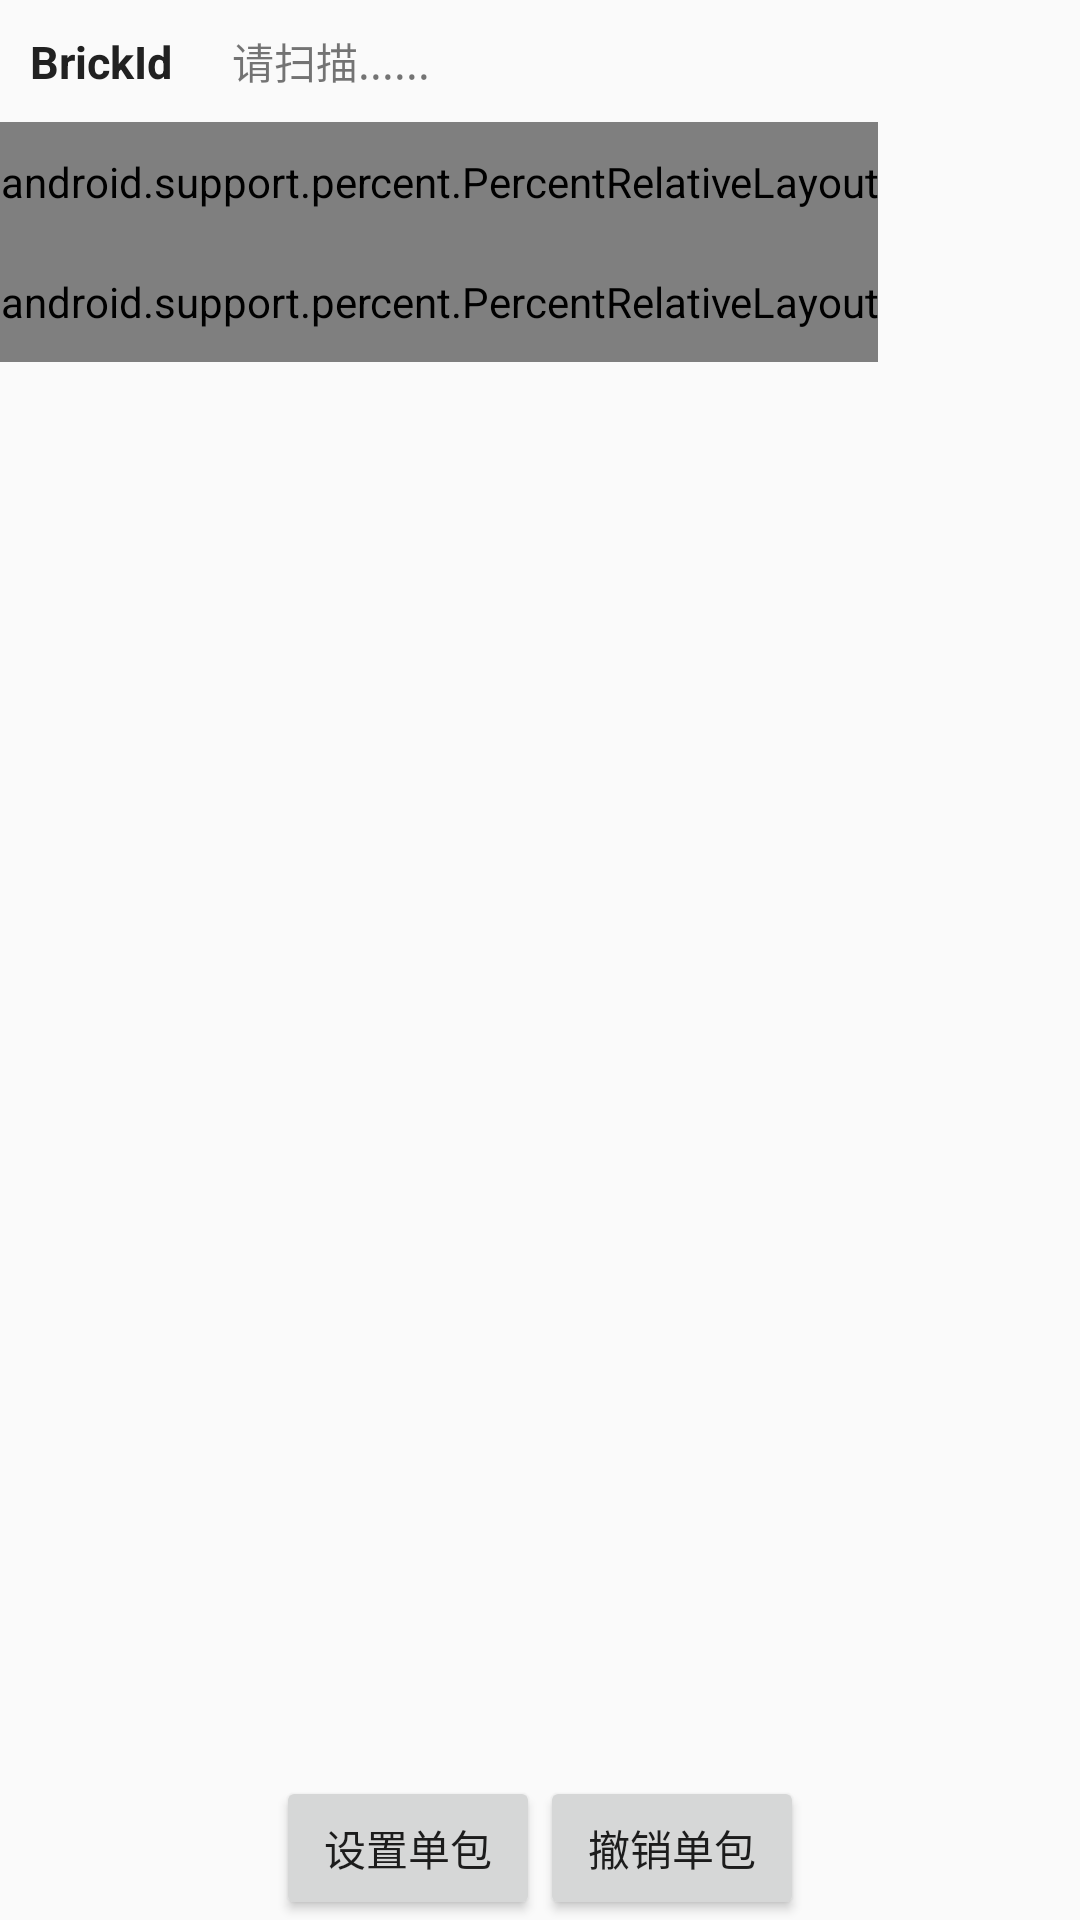

Produce the Android XML layout that renders to this screen, including the resource entries it uses.
<!-- AndroidManifest.xml: application theme AppTheme -->
<!-- res/layout/db.xml -->
<?xml version="1.0" encoding="utf-8"?>
<LinearLayout xmlns:android="http://schemas.android.com/apk/res/android"
              xmlns:app="http://schemas.android.com/apk/res-auto"
              android:layout_width="match_parent"
              android:layout_height="match_parent"
              android:orientation="vertical">

    <LinearLayout
            android:layout_width="match_parent"
            android:layout_height="wrap_content"
            android:orientation="horizontal">

        <TextView
                android:id="@+id/db_l_brick"
                android:layout_width="wrap_content"
                android:layout_height="wrap_content"
                android:padding="10sp"
                android:text="@string/brick_id"
                android:textColor="@color/text"
                android:textSize="15sp"
                android:textStyle="bold"/>

        <TextView
                android:id="@+id/db_brick_id"
                android:layout_width="wrap_content"
                android:layout_height="wrap_content"
                android:padding="10sp"
                android:text="@string/wait_scan"/>
    </LinearLayout>

    <ScrollView
            android:id="@+id/db_scroll_content"
            android:layout_width="match_parent"
            android:layout_height="0dp"
            android:layout_weight="1">

        <LinearLayout
                android:layout_width="wrap_content"
                android:layout_height="0dp"
                android:orientation="vertical">

            <android.support.percent.PercentRelativeLayout
                    android:layout_width="match_parent"
                    android:layout_height="40dp"
                    android:background="@color/dividers"
                    android:gravity="center"
                    android:orientation="horizontal">

                <TextView
                        android:id="@+id/db_l_type"
                        style="@style/font_title"
                        android:layout_width="0dp"
                        android:layout_weight="1"
                        android:text="@string/db_l_type"
                        app:layout_widthPercent="50%"/>

                <TextView
                        android:id="@+id/db_v_type"
                        style="@style/font_title"
                        android:layout_width="0dp"
                        android:layout_weight="1"
                        android:layout_toRightOf="@+id/db_l_type"
                        app:layout_widthPercent="50%"/>

            </android.support.percent.PercentRelativeLayout>

            <android.support.percent.PercentRelativeLayout
                    android:layout_width="match_parent"
                    android:layout_height="40dp"
                    android:background="@color/dividers"
                    android:gravity="center"
                    android:orientation="horizontal">

                <TextView
                        android:id="@+id/db_l_cate"
                        style="@style/font_title"
                        android:layout_width="0dp"
                        android:layout_weight="1"
                        android:text="@string/db_l_cate"
                        app:layout_widthPercent="50%"/>

                <LinearLayout
                        android:id="@+id/db_v_cate_wrapper"
                        style="@style/edit_text_wrapper"
                        android:layout_toRightOf="@+id/db_l_cate"
                        app:layout_widthPercent="50%">

                    <EditText
                            android:id="@+id/db_v_cate"
                            android:layout_width="match_parent"
                            android:layout_height="match_parent"
                            android:gravity="center"
                            android:inputType="number"
                            android:maxLines="1"
                            android:text=""
                            android:textColor="@color/text"
                            android:textSize="15sp"
                            android:textStyle="bold"/>
                </LinearLayout>
            </android.support.percent.PercentRelativeLayout>
        </LinearLayout>

    </ScrollView>

    <LinearLayout
            android:layout_width="match_parent"
            android:layout_height="wrap_content"
            android:gravity="center"
            android:orientation="horizontal">

        <Button
                android:id="@+id/db_b_add"
                android:layout_width="wrap_content"
                android:layout_height="wrap_content"
                android:text="@string/db_b_add"/>

        <Button
                android:id="@+id/db_b_cd"
                android:layout_width="wrap_content"
                android:layout_height="wrap_content"
                android:text="@string/db_b_cd"/>
    </LinearLayout>
</LinearLayout>
<!-- resources referenced by this layout -->
<resources>
  <color name="dividers">#DADADA</color>
  <color name="text">#212121</color>
  <string name="brick_id">BrickId</string>
  <string name="db_b_add">设置单包</string>
  <string name="db_b_cd">撤销单包</string>
  <string name="db_l_cate">单包类型</string>
  <string name="db_l_type">类别</string>
  <string name="wait_scan">请扫描......</string>
  <style name="edit_text_wrapper">
          <item name="android:layout_width">0dp</item>
          <item name="android:layout_height">@dimen/row_height</item>
          <item name="android:layout_marginLeft">1dp</item>
          <item name="android:layout_marginTop">1dp</item>
          <item name="android:background">@color/card_background</item>
      </style>
  <style name="font_title">
          <item name="android:layout_height">@dimen/row_height</item>
          <item name="android:layout_width">wrap_content</item>
          <item name="android:textColor">@color/text</item>
          <item name="android:gravity">center</item>
          <item name="android:textStyle">bold</item>
          <item name="android:textSize">15sp</item>
          <item name="android:ellipsize">end</item>
          <item name="android:singleLine">true</item>
          <item name="android:layout_marginTop">1dp</item>
          <item name="android:layout_marginLeft">1dp</item>
          <item name="android:background">@color/list_background</item>
      </style>
  <style name="AppTheme" parent="@style/Theme.AppCompat.Light.NoActionBar">
          
          <item name="colorPrimary">@color/indigo_500</item>
          <item name="colorPrimaryDark">@color/indigo_700</item>
          <item name="colorAccent">@color/cyan_500</item>
          <item name="android:windowContentOverlay">@null</item>
      </style>
  <color name="card_background">#ffffff</color>
  <color name="list_background">#F2F2F2</color>
  <color name="indigo_500">#3f51b5</color>
  <color name="indigo_700">#303f9f</color>
  <color name="cyan_500">#00bcd4</color>
</resources>
